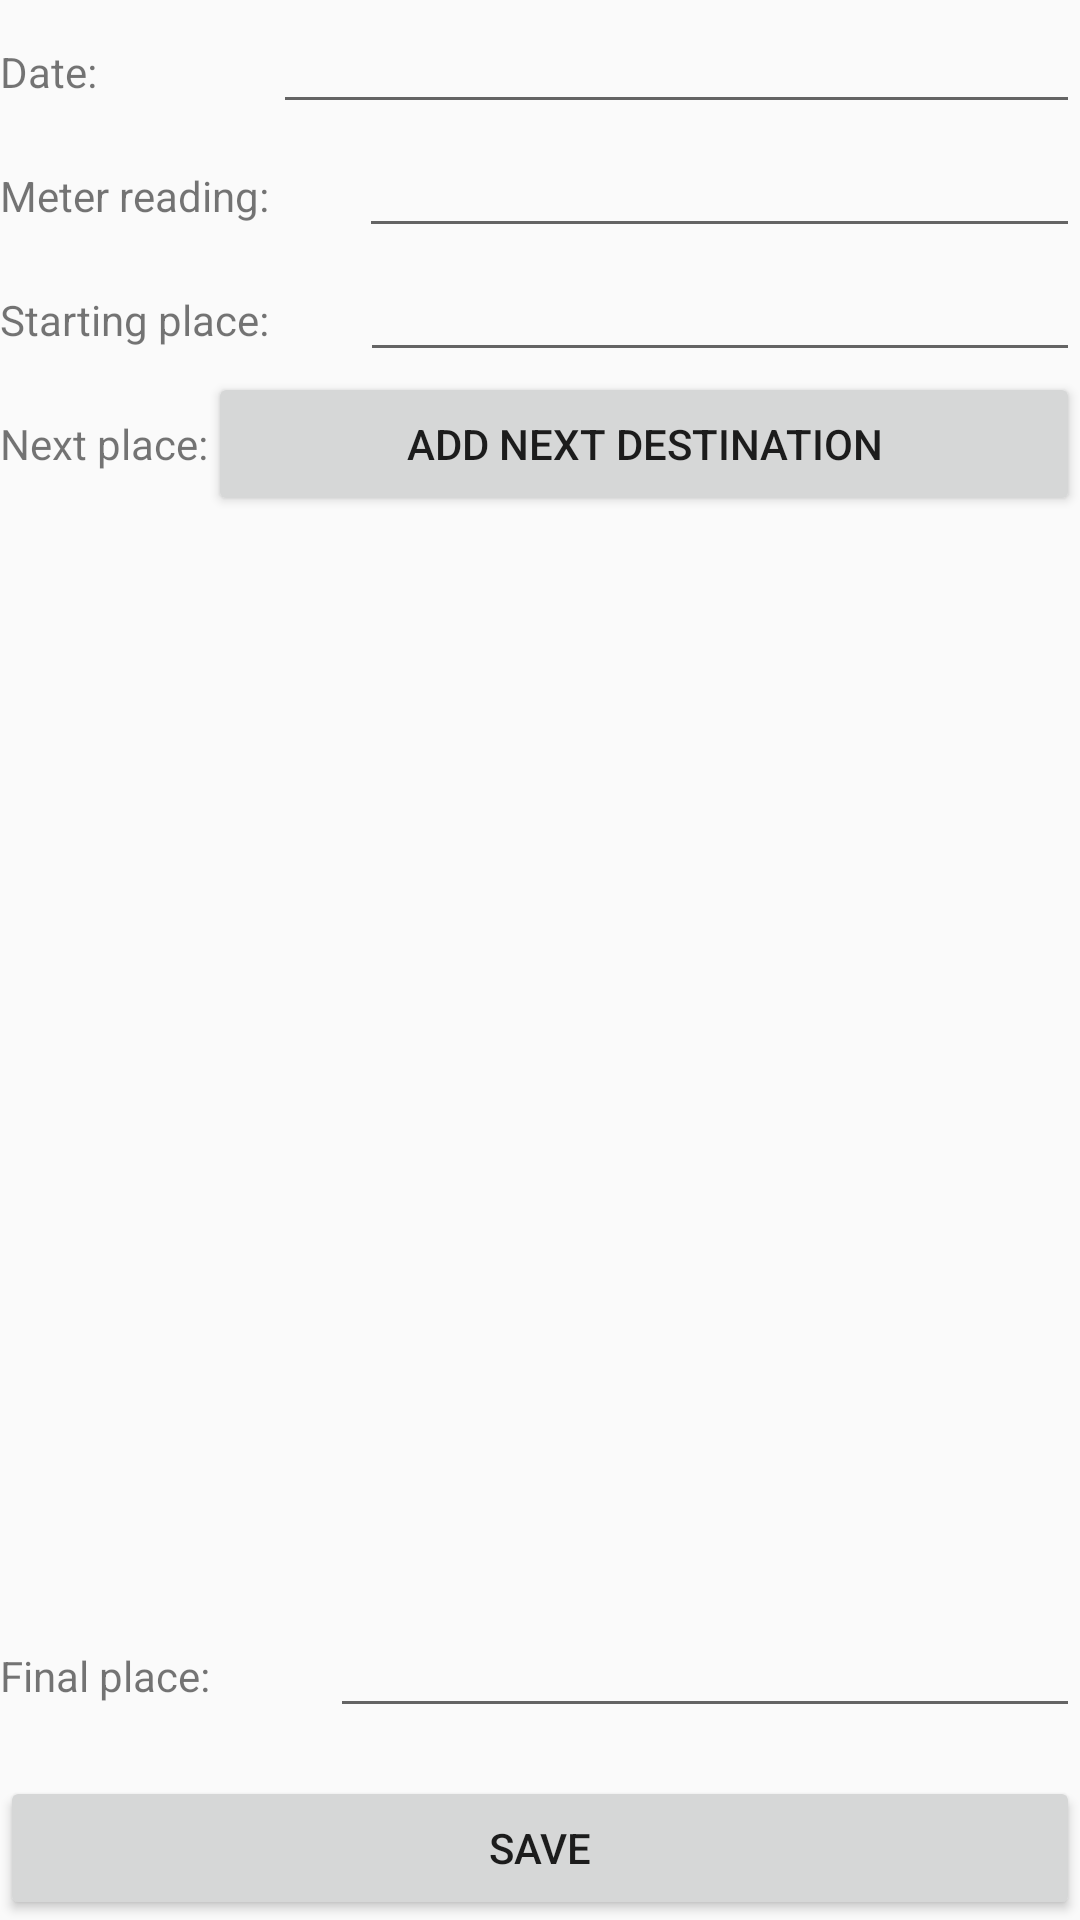

Produce the Android XML layout that renders to this screen, including the resource entries it uses.
<!-- AndroidManifest.xml: application theme AppTheme -->
<!-- res/layout/add_day.xml -->
<?xml version="1.0" encoding="utf-8"?>
<LinearLayout xmlns:android="http://schemas.android.com/apk/res/android"
    android:layout_width="match_parent"
    android:layout_height="match_parent"
    android:layout_marginLeft="@dimen/fab_margin"
    android:layout_marginTop="@dimen/fab_margin"
    android:layout_marginRight="@dimen/fab_margin"
    android:layout_marginBottom="@dimen/fab_margin"
    android:orientation="vertical">

    <LinearLayout
        android:layout_width="match_parent"
        android:layout_height="wrap_content"
        android:orientation="horizontal">

        <TextView
            android:id="@+id/dateText"
            android:layout_width="wrap_content"
            android:layout_height="wrap_content"
            android:layout_weight="1"
            android:text="@string/date" />

        <EditText
            android:id="@+id/editTextDate"
            android:layout_width="wrap_content"
            android:layout_height="wrap_content"
            android:layout_weight="1"
            android:clickable="true"
            android:focusable="false"
            android:onClick="onDateInputClick"
            android:ems="10"
            android:inputType="none" />

    </LinearLayout>

    <LinearLayout
        android:layout_width="match_parent"
        android:layout_height="wrap_content"
        android:orientation="horizontal">

        <TextView
            android:id="@+id/meterText"
            android:layout_width="wrap_content"
            android:layout_height="wrap_content"
            android:layout_weight="1"
            android:text="@string/meter" />

        <EditText
            android:id="@+id/editTextMeter"
            android:layout_width="wrap_content"
            android:layout_height="wrap_content"
            android:layout_weight="1"
            android:ems="10"
            android:inputType="number" />
    </LinearLayout>

    <LinearLayout
        android:layout_width="match_parent"
        android:layout_height="wrap_content"
        android:orientation="horizontal">

        <TextView
            android:id="@+id/startPlaceText"
            android:layout_width="wrap_content"
            android:layout_height="wrap_content"
            android:layout_weight="1"
            android:text="@string/start_place" />

        <EditText
            android:id="@+id/editTextStart"
            android:layout_width="wrap_content"
            android:layout_height="wrap_content"
            android:layout_weight="1"
            android:ems="10"
            android:inputType="textPostalAddress" />

    </LinearLayout>

    <LinearLayout
        android:layout_width="match_parent"
        android:layout_height="wrap_content"
        android:orientation="horizontal">

        <TextView
            android:id="@+id/addPlaceText"
            android:layout_width="wrap_content"
            android:layout_height="wrap_content"
            android:text="@string/next_place" />

        <Button
            android:id="@+id/addPlaceButton"
            android:layout_width="wrap_content"
            android:layout_height="wrap_content"
            android:layout_weight="1"
            android:text="@string/add_place" />

    </LinearLayout>

    <ScrollView
        android:layout_width="match_parent"
        android:layout_height="wrap_content"
        android:layout_weight="1" />

    <LinearLayout
        android:layout_width="match_parent"
        android:layout_height="wrap_content"
        android:layout_marginBottom="16dp"
        android:orientation="horizontal">

        <TextView
            android:id="@+id/finalPlaceText"
            android:layout_width="wrap_content"
            android:layout_height="wrap_content"
            android:layout_weight="1"
            android:text="@string/add_finalplace" />

        <EditText
            android:id="@+id/editTextFinal"
            android:layout_width="wrap_content"
            android:layout_height="wrap_content"
            android:layout_weight="1"
            android:ems="10"
            android:inputType="textPostalAddress" />

    </LinearLayout>

    <Button
        android:id="@+id/saveButton"
        android:layout_width="match_parent"
        android:layout_height="wrap_content"
        android:onClick="onSaveClick"
        android:text="@string/save" />

</LinearLayout>
<!-- resources referenced by this layout -->
<resources>
  <string name="add_finalplace">Final place:</string>
  <string name="add_place">Add next destination</string>
  <string name="date">Date:</string>
  <string name="meter">Meter reading:</string>
  <string name="next_place">Next place:</string>
  <string name="save">Save</string>
  <string name="start_place">Starting place:</string>
  <style name="AppTheme" parent="Theme.AppCompat.Light.DarkActionBar">
          
          <item name="colorPrimary">@color/primaryColor</item>
          <item name="colorPrimaryDark">@color/primaryDarkColor</item>
          <item name="colorAccent">@color/secondaryColor</item>
      </style>
  <color name="primaryColor">#42a5f5</color>
  <color name="primaryDarkColor">#0077c2</color>
  <color name="secondaryColor">#FFA726</color>
</resources>
